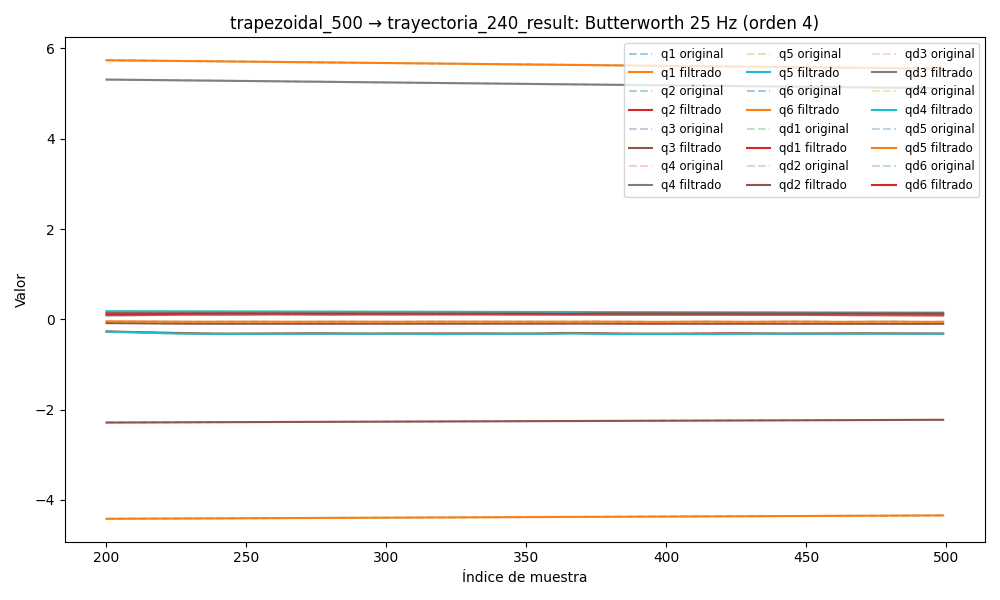

The data file committed next to this chart (first rows):
timestamp, q1, q2, q3, q4, q5, q6, qd1, qd2, qd3, qd4, qd5, qd6, tau1, tau2, tau3, tau4, tau5, tau6
1749053076, 5.78, 0.1571, -2.301, 5.352, 0.1853, -4.436, 0.007852, 0.0001961, -0.001906, 0.007017, -0.0004395, -0.003247, 0.1617, -0.631, 0.4227, 0.1761, -0.1641, -0.09551
1749053076, 5.78, 0.1571, -2.301, 5.352, 0.1853, -4.436, 0.005751, 2.7818292089635868e-05, -0.001597, 0.005167, -0.0004138, -0.002315, 0.1397, -0.6545, 0.4233, 0.166, -0.1657, -0.08962
1749053076, 5.78, 0.1571, -2.301, 5.352, 0.1853, -4.436, 0.003706, -0.0001398, -0.001283, 0.003372, -0.0003885, -0.001399, 0.1108, -0.6568, 0.4349, 0.171, -0.1521, -0.07936
1749053076, 5.78, 0.1571, -2.301, 5.352, 0.1853, -4.436, 0.001774, -0.0003049, -0.0009618, 0.001689, -0.0003639, -0.0005188, 0.1366, -0.6784, 0.4506, 0.1631, -0.1514, -0.04377
1749053076, 5.78, 0.1572, -2.301, 5.352, 0.1853, -4.436, 9.708532918402833e-07, -0.0004648, -0.0006343, 0.0001642, -0.0003404, 0.0003063, 0.07211, -0.6978, 0.4696, 0.1538, -0.1551, -0.05418
1749053076, 5.78, 0.1572, -2.301, 5.352, 0.1853, -4.436, -0.001573, -0.000616, -0.0003013, -0.001163, -0.0003182, 0.001059, 0.1097, -0.7055, 0.4836, 0.1535, -0.139, -0.02741
1749053076, 5.78, 0.1572, -2.301, 5.352, 0.1853, -4.436, -0.00292, -0.0007541, 3.456625134385703e-05, -0.002269, -0.0002977, 0.001725, 0.07692, -0.6901, 0.4878, 0.1212, -0.1329, -0.03498
1749053076, 5.78, 0.1572, -2.301, 5.352, 0.1853, -4.436, -0.004026, -0.0008743, 0.0003694, -0.00314, -0.0002789, 0.002292, 0.05226, -0.7104, 0.5026, 0.1174, -0.1305, -0.04331
1749053076, 5.78, 0.1572, -2.301, 5.352, 0.1853, -4.436, -0.004888, -0.0009719, 0.0006976, -0.003777, -0.000262, 0.002752, 0.07619, -0.6907, 0.4955, 0.1084, -0.1325, -0.01484
1749053076, 5.78, 0.1572, -2.301, 5.352, 0.1853, -4.436, -0.005514, -0.001043, 0.001012, -0.004192, -0.000247, 0.003101, 0.04525, -0.7022, 0.5103, 0.1107, -0.1252, -0.02917
1749053076, 5.78, 0.1572, -2.301, 5.352, 0.1853, -4.436, -0.005921, -0.001084, 0.001305, -0.004405, -0.000234, 0.00334, 0.04758, -0.7024, 0.5213, 0.1029, -0.1209, -0.02968
1749053076, 5.78, 0.1572, -2.301, 5.352, 0.1853, -4.436, -0.006133, -0.001094, 0.001569, -0.004444, -0.0002229, 0.003473, 0.09075, -0.7292, 0.5073, 0.0818, -0.1273, -0.02835
1749053076, 5.78, 0.1572, -2.301, 5.352, 0.1853, -4.436, -0.00618, -0.001075, 0.001794, -0.004342, -0.0002136, 0.003507, 0.03578, -0.7362, 0.5157, 0.09079, -0.1296, -0.01206
1749053076, 5.78, 0.1571, -2.301, 5.352, 0.1853, -4.436, -0.006091, -0.001029, 0.001974, -0.004132, -0.000206, 0.003454, 0.04713, -0.7279, 0.516, 0.08535, -0.1243, -0.02093
1749053076, 5.78, 0.1571, -2.301, 5.352, 0.1853, -4.436, -0.005898, -0.0009601, 0.002103, -0.003848, -0.0002, 0.003328, 0.03864, -0.7327, 0.5087, 0.08511, -0.1366, -0.009564
1749053076, 5.78, 0.1571, -2.301, 5.352, 0.1853, -4.436, -0.00563, -0.0008744, 0.002178, -0.003523, -0.0001955, 0.003142, 0.03192, -0.7294, 0.5044, 0.08098, -0.1238, -0.01184
1749053076, 5.78, 0.1571, -2.301, 5.352, 0.1853, -4.436, -0.005311, -0.0007778, 0.002199, -0.003186, -0.000192, 0.002914, 0.01988, -0.7446, 0.4935, 0.08225, -0.1121, -0.01145
1749053076, 5.78, 0.1571, -2.301, 5.352, 0.1853, -4.436, -0.004962, -0.0006769, 0.002168, -0.00286, -0.0001895, 0.002658, 0.007488, -0.7394, 0.4989, 0.08816, -0.112, -0.004402
1749053076, 5.78, 0.1571, -2.301, 5.352, 0.1853, -4.436, -0.004601, -0.0005774, 0.00209, -0.002563, -0.0001874, 0.00239, 0.03965, -0.7524, 0.4912, 0.06069, -0.1272, -0.005575
1749053076, 5.78, 0.1571, -2.301, 5.352, 0.1853, -4.436, -0.004239, -0.0004845, 0.001974, -0.002308, -0.0001855, 0.002122, 0.03481, -0.7645, 0.5021, 0.07963, -0.1124, -0.01881
1749053076, 5.78, 0.1571, -2.301, 5.352, 0.1853, -4.436, -0.003882, -0.0004023, 0.001827, -0.0021, -0.0001832, 0.001867, 0.06203, -0.7359, 0.5078, 0.04472, -0.1219, -0.01211
1749053076, 5.78, 0.1571, -2.301, 5.352, 0.1853, -4.436, -0.003534, -0.0003337, 0.001661, -0.001939, -0.0001801, 0.001634, 0.05373, -0.7396, 0.4979, 0.05213, -0.1265, 0.005521
1749053077, 5.78, 0.1572, -2.301, 5.352, 0.1853, -4.436, -0.003196, -0.0002801, 0.001484, -0.001818, -0.0001757, 0.001428, 0.03814, -0.7477, 0.5117, 0.06065, -0.1259, 0.004626
1749053077, 5.78, 0.1572, -2.301, 5.352, 0.1853, -4.436, -0.002867, -0.0002422, 0.001307, -0.001726, -0.0001696, 0.001255, 0.04455, -0.737, 0.5115, 0.0786, -0.1256, 0.003495
1749053077, 5.78, 0.1572, -2.301, 5.352, 0.1853, -4.436, -0.002544, -0.0002194, 0.001136, -0.001651, -0.0001615, 0.001115, 0.02681, -0.7366, 0.5037, 0.05391, -0.128, -0.002032
1749053077, 5.78, 0.1572, -2.301, 5.352, 0.1853, -4.436, -0.002224, -0.0002103, 0.0009798, -0.001579, -0.0001513, 0.001009, 0.0201, -0.7417, 0.5052, 0.06695, -0.1246, -0.006837
1749053077, 5.78, 0.1572, -2.301, 5.352, 0.1853, -4.436, -0.001906, -0.0002128, 0.000841, -0.001494, -0.000139, 0.0009318, 0.04401, -0.738, 0.5268, 0.07479, -0.132, -0.01466
1749053077, 5.78, 0.1572, -2.301, 5.352, 0.1853, -4.436, -0.001588, -0.0002244, 0.0007226, -0.001387, -0.0001249, 0.0008808, 0.04965, -0.7302, 0.4954, 0.08359, -0.1274, -0.01167
1749053077, 5.78, 0.1572, -2.301, 5.352, 0.1853, -4.436, -0.001275, -0.0002421, 0.0006249, -0.00125, -0.0001097, 0.0008496, 0.01006, -0.737, 0.5144, 0.08922, -0.1319, 0.01134
1749053077, 5.78, 0.1572, -2.301, 5.352, 0.1853, -4.436, -0.0009697, -0.0002628, 0.0005465, -0.00108, -9.425881636251171e-05, 0.0008316, 0.03631, -0.7289, 0.5147, 0.08284, -0.1265, -0.002745
1749053077, 5.78, 0.1572, -2.301, 5.352, 0.1853, -4.436, -0.0006819, -0.0002831, 0.0004849, -0.0008837, -7.982020504382535e-05, 0.0008195, 0.02671, -0.7207, 0.5085, 0.0824, -0.1327, -0.01113
1749053077, 5.78, 0.1572, -2.301, 5.352, 0.1853, -4.436, -0.0004236, -0.0002998, 0.0004362, -0.0006701, -6.782756272583904e-05, 0.0008058, 0.05333, -0.7106, 0.5062, 0.08271, -0.1248, 0.002984
1749053077, 5.78, 0.1572, -2.301, 5.352, 0.1853, -4.436, -0.0002107, -0.0003098, 0.0003964, -0.0004567, -5.986066021892043e-05, 0.0007835, 0.04577, -0.7016, 0.4973, 0.09373, -0.1211, -0.01162
1749053077, 5.78, 0.1572, -2.301, 5.352, 0.1853, -4.436, -6.191172175636046e-05, -0.0003103, 0.0003611, -0.0002663, -5.749319872630586e-05, 0.0007462, 0.05744, -0.714, 0.4997, 0.07511, -0.1416, -0.000616
1749053077, 5.78, 0.1572, -2.301, 5.352, 0.1853, -4.436, 1.58676390766542e-06, -0.000299, 0.0003266, -0.000126, -6.211620092832136e-05, 0.0006891, 0.01648, -0.6991, 0.4999, 0.08406, -0.1192, -0.001652
1749053077, 5.78, 0.1572, -2.301, 5.352, 0.1853, -4.436, -4.222142782897224e-05, -0.0002746, 0.0002902, -6.564991243621282e-05, -7.473369732158248e-05, 0.000609, 0.04227, -0.7018, 0.506, 0.09188, -0.1278, -0.004442
1749053077, 5.78, 0.1572, -2.301, 5.352, 0.1853, -4.436, -0.0002148, -0.0002364, 0.0002505, -0.0001158, -9.574602367361167e-05, 0.0005055, 0.03928, -0.7178, 0.4934, 0.08469, -0.1389, -0.01286
1749053077, 5.78, 0.1572, -2.301, 5.352, 0.1853, -4.436, -0.0005355, -0.0001854, 0.0002078, -0.0003051, -0.0001247, 0.0003809, -0.007229, -0.687, 0.5032, 0.06253, -0.1222, -0.01126
1749053077, 5.78, 0.1572, -2.301, 5.352, 0.1853, -4.436, -0.001019, -0.0001241, 0.0001644, -0.0006576, -0.0001603, 0.0002411, 0.008352, -0.7129, 0.5065, 0.06735, -0.1272, -0.01455
1749053077, 5.78, 0.1572, -2.301, 5.352, 0.1853, -4.436, -0.001676, -5.6636260932705406e-05, 0.0001248, -0.001191, -0.0002, 9.53816511803352e-05, -0.01262, -0.6851, 0.4922, 0.05719, -0.1354, -0.01087
1749053077, 5.78, 0.1572, -2.301, 5.352, 0.1853, -4.436, -0.002508, 1.0877080828411627e-05, 9.551539563973127e-05, -0.001913, -0.0002401, -4.309528711998064e-05, -0.04879, -0.6971, 0.4983, 0.05451, -0.1328, -0.0003667
1749053077, 5.78, 0.1572, -2.301, 5.352, 0.1853, -4.436, -0.003511, 7.037486999214965e-05, 8.506895373428894e-05, -0.002822, -0.0002762, -0.000158, -0.02355, -0.6913, 0.5261, 0.04397, -0.1222, -0.008487
1749053077, 5.78, 0.1572, -2.301, 5.352, 0.1853, -4.436, -0.004671, 0.000112, 0.0001035, -0.003903, -0.0003026, -0.0002301, -0.03622, -0.7082, 0.5259, 0.02396, -0.1296, -0.007598
1749053077, 5.78, 0.1571, -2.301, 5.352, 0.1853, -4.436, -0.005968, 0.0001246, 0.0001621, -0.005133, -0.0003138, -0.0002386, -0.04401, -0.7284, 0.5301, 0.02754, -0.1469, -0.007471
1749053077, 5.78, 0.1571, -2.301, 5.352, 0.1853, -4.436, -0.007378, 9.564711338731493e-05, 0.0002728, -0.006476, -0.000304, -0.0001619, -0.08496, -0.7475, 0.5451, 0.01268, -0.1311, -0.009052
1749053077, 5.78, 0.1571, -2.301, 5.352, 0.1853, -4.436, -0.00887, 1.2689611203150827e-05, 0.0004472, -0.00789, -0.0002687, 2.058708114469845e-05, -0.114, -0.7462, 0.5466, 0.02123, -0.1336, -0.00732
1749053077, 5.78, 0.1571, -2.301, 5.352, 0.1853, -4.436, -0.01041, -0.0001365, 0.0006964, -0.00933, -0.0002046, 0.0003267, -0.102, -0.7767, 0.5643, 0.01279, -0.1283, 0.005557
1749053077, 5.78, 0.1571, -2.301, 5.352, 0.1853, -4.436, -0.01197, -0.000363, 0.00103, -0.01075, -0.0001111, 0.0007698, -0.1148, -0.7732, 0.5728, -0.008848, -0.1275, 0.01734
1749053077, 5.779, 0.1571, -2.301, 5.352, 0.1853, -4.436, -0.01352, -0.0006756, 0.001455, -0.0121, 9.069341122978156e-06, 0.001357, -0.1156, -0.7683, 0.5673, -0.01028, -0.1362, 0.02076
1749053077, 5.779, 0.1571, -2.301, 5.352, 0.1853, -4.436, -0.01504, -0.001081, 0.001977, -0.01335, 0.0001494, 0.00209, -0.1156, -0.7683, 0.5673, -0.01028, -0.1362, 0.02076
1749053077, 5.779, 0.1571, -2.301, 5.352, 0.1853, -4.436, -0.01649, -0.001581, 0.002598, -0.01448, 0.000299, 0.002959, -0.1625, -0.7948, 0.5682, -0.01069, -0.1545, 0.02931
1749053077, 5.779, 0.1571, -2.301, 5.352, 0.1853, -4.436, -0.01787, -0.002175, 0.003316, -0.01547, 0.0004425, 0.00395, -0.09724, -0.7908, 0.59, 0.01311, -0.1532, 0.02922
1749053077, 5.779, 0.1571, -2.301, 5.352, 0.1853, -4.436, -0.01918, -0.002859, 0.004125, -0.01634, 0.0005604, 0.005038, -0.1261, -0.7727, 0.614, 0.02268, -0.1649, 0.02866
1749053077, 5.779, 0.1571, -2.301, 5.352, 0.1853, -4.436, -0.02041, -0.003625, 0.005015, -0.0171, 0.0006296, 0.006193, -0.1573, -0.81, 0.6023, -0.007325, -0.1869, 0.05652
1749053077, 5.779, 0.1571, -2.301, 5.352, 0.1853, -4.436, -0.02158, -0.004461, 0.005975, -0.01779, 0.000625, 0.007382, -0.1649, -0.837, 0.6081, 0.000702, -0.1846, 0.06004
1749053077, 5.779, 0.1571, -2.301, 5.352, 0.1853, -4.436, -0.02269, -0.005353, 0.006985, -0.01846, 0.0005211, 0.008567, -0.1549, -0.8576, 0.6243, -0.004327, -0.205, 0.04744
1749053077, 5.779, 0.1571, -2.301, 5.352, 0.1853, -4.436, -0.02376, -0.006282, 0.008025, -0.01917, 0.000294, 0.009712, -0.1728, -0.8574, 0.6254, -0.0376, -0.2168, 0.05808
1749053077, 5.779, 0.1571, -2.301, 5.352, 0.1853, -4.436, -0.02482, -0.007229, 0.009071, -0.01997, -7.640857827917176e-05, 0.01078, -0.1788, -0.8479, 0.6378, -0.03696, -0.2268, 0.06585
1749053077, 5.779, 0.1571, -2.301, 5.352, 0.1853, -4.436, -0.02589, -0.008173, 0.0101, -0.02091, -0.0006036, 0.01175, -0.184, -0.8582, 0.6444, -0.04412, -0.2397, 0.07592
1749053077, 5.779, 0.1571, -2.301, 5.352, 0.1853, -4.436, -0.02699, -0.009091, 0.01108, -0.02203, -0.001293, 0.01259, -0.1857, -0.9007, 0.6427, -0.04281, -0.2564, 0.0728
... 10,590 more rows
